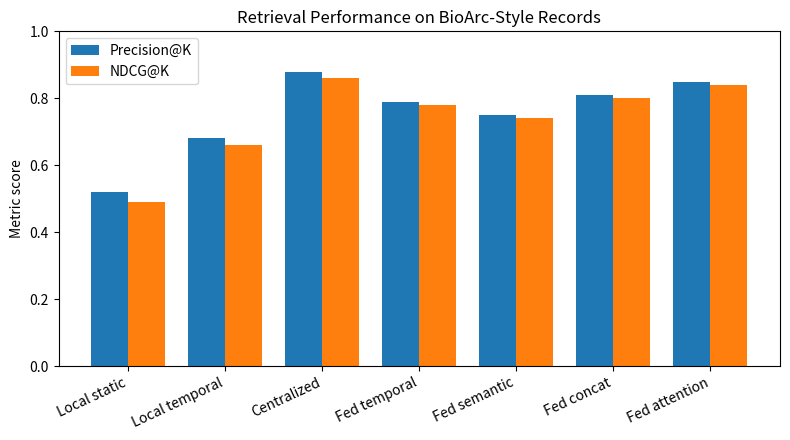
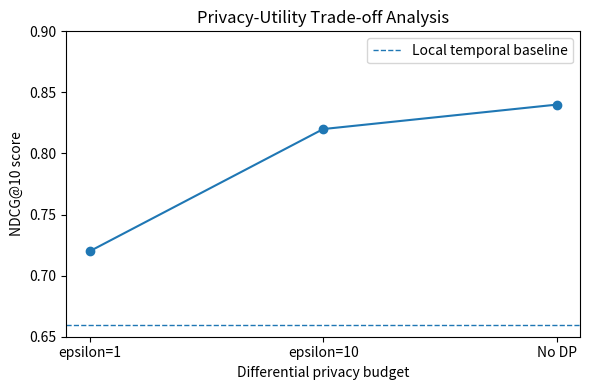
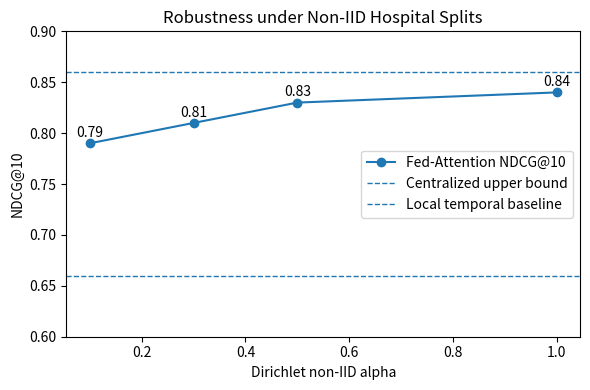
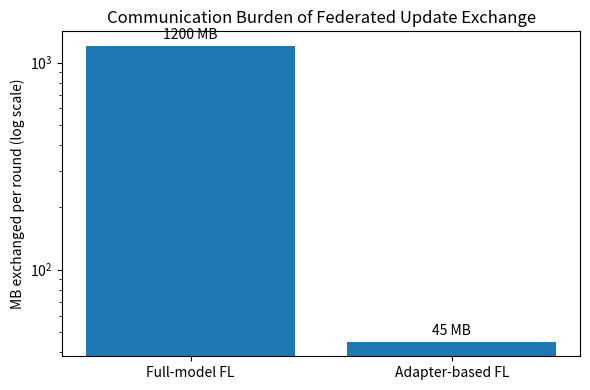

Reproduce these figures in Python, in order.
#!/usr/bin/env python
from __future__ import annotations

import argparse
import json
from pathlib import Path

import matplotlib.pyplot as plt


ARTICLE_VALUES = {
    "methods": [
        "Local static",
        "Local temporal",
        "Centralized",
        "Fed temporal",
        "Fed semantic",
        "Fed concat",
        "Fed attention",
    ],
    "precision": [0.52, 0.68, 0.88, 0.79, 0.75, 0.81, 0.85],
    "ndcg": [0.49, 0.66, 0.86, 0.78, 0.74, 0.80, 0.84],
}


def _load_metrics(path: str | None):
    if not path:
        return None
    with open(path, "r", encoding="utf-8") as f:
        return json.load(f)


def _metric(d, method, key, default):
    try:
        return d["metrics"][method][key]
    except Exception:
        return default


def plot_retrieval(metrics, outdir: Path):
    if metrics:
        top_k = metrics.get("top_k", 10)
        p_key = f"precision@{top_k}"
        n_key = f"ndcg@{top_k}"
        methods = ["Local", "Federated", "Centralized"]
        precision = [
            _metric(metrics, "local", p_key, 0.68),
            _metric(metrics, "federated", p_key, 0.85),
            _metric(metrics, "centralized", p_key, 0.88),
        ]
        ndcg = [
            _metric(metrics, "local", n_key, 0.66),
            _metric(metrics, "federated", n_key, 0.84),
            _metric(metrics, "centralized", n_key, 0.86),
        ]
    else:
        methods = ARTICLE_VALUES["methods"]
        precision = ARTICLE_VALUES["precision"]
        ndcg = ARTICLE_VALUES["ndcg"]
    x = range(len(methods))
    width = 0.38
    plt.figure(figsize=(8, 4.5))
    plt.bar([i - width / 2 for i in x], precision, width=width, label="Precision@K")
    plt.bar([i + width / 2 for i in x], ndcg, width=width, label="NDCG@K")
    plt.xticks(list(x), methods, rotation=25, ha="right")
    plt.ylabel("Metric score")
    plt.title("Retrieval Performance on BioArc-Style Records")
    plt.ylim(0, 1)
    plt.legend()
    plt.tight_layout()
    plt.savefig(outdir / "retrieval_performance.pdf")
    plt.close()


def plot_privacy_utility(outdir: Path):
    eps_labels = ["epsilon=1", "epsilon=10", "No DP"]
    ndcg = [0.72, 0.82, 0.84]
    plt.figure(figsize=(6, 4))
    plt.plot(eps_labels, ndcg, marker="o")
    plt.axhline(0.66, linestyle="--", linewidth=1, label="Local temporal baseline")
    plt.xlabel("Differential privacy budget")
    plt.ylabel("NDCG@10 score")
    plt.title("Privacy-Utility Trade-off Analysis")
    plt.ylim(0.65, 0.9)
    plt.legend()
    plt.tight_layout()
    plt.savefig(outdir / "privacy_utility.pdf")
    plt.close()


def plot_non_iid(outdir: Path):
    alpha = [0.1, 0.3, 0.5, 1.0]
    ndcg = [0.79, 0.81, 0.83, 0.84]
    plt.figure(figsize=(6, 4))
    plt.plot(alpha, ndcg, marker="o", label="Fed-Attention NDCG@10")
    plt.axhline(0.86, linestyle="--", linewidth=1, label="Centralized upper bound")
    plt.axhline(0.66, linestyle="--", linewidth=1, label="Local temporal baseline")
    for x, y in zip(alpha, ndcg):
        plt.text(x, y + 0.006, f"{y:.2f}", ha="center")
    plt.xlabel("Dirichlet non-IID alpha")
    plt.ylabel("NDCG@10")
    plt.title("Robustness under Non-IID Hospital Splits")
    plt.ylim(0.60, 0.90)
    plt.legend()
    plt.tight_layout()
    plt.savefig(outdir / "non_iid_robustness.pdf")
    plt.close()


def plot_communication(outdir: Path):
    methods = ["Full-model FL", "Adapter-based FL"]
    mb = [1200, 45]
    plt.figure(figsize=(6, 4))
    plt.bar(methods, mb)
    plt.yscale("log")
    plt.ylabel("MB exchanged per round (log scale)")
    plt.title("Communication Burden of Federated Update Exchange")
    for i, val in enumerate(mb):
        plt.text(i, val * 1.08, f"{val} MB", ha="center")
    plt.tight_layout()
    plt.savefig(outdir / "communication_cost.pdf")
    plt.close()


def main():
    parser = argparse.ArgumentParser()
    parser.add_argument("--metrics", default=None)
    parser.add_argument("--outdir", default="outputs/figures")
    args = parser.parse_args()
    outdir = Path(args.outdir)
    outdir.mkdir(parents=True, exist_ok=True)
    metrics = _load_metrics(args.metrics)
    plot_retrieval(metrics, outdir)
    plot_privacy_utility(outdir)
    plot_non_iid(outdir)
    plot_communication(outdir)
    print(f"Saved PDF figures to {outdir}")


if __name__ == "__main__":
    main()
